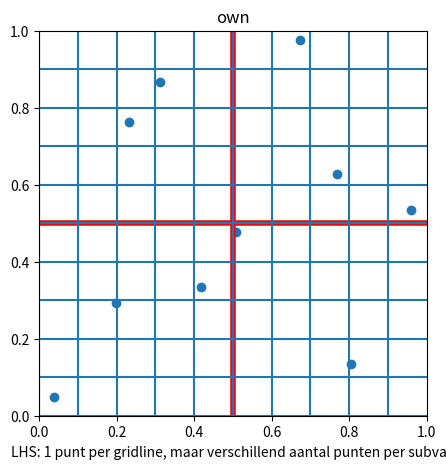

Generate this figure with matplotlib:
import numpy as np
import matplotlib.pyplot as plt

def main():
    
    #of je seed wil
    #np.random.seed(1)
    
    #samples
    n = 10
    
    points = latin_hypercube(n)

    plotter(points, n, "own")

    #nlatin(N)

def orthogonal(n):
    """orthogonal sampling for n samples"""
    
    low_lim = np.arange(0, n)/n
    up_lim = np.arange(1, n+1)/n

def latin_hypercube(n):
    """Latin hypercube sampling for n samples"""

    low_lim = np.arange(0, n)/n
    up_lim = np.arange(1, n+1)/n

    #random points on grid
    points = np.random.uniform(low=low_lim, high = up_lim, size=[2,n]).T

    np.random.shuffle(points[:,1])

    print("LHS:")
    print(points)

    return points

def nlatin(N):
    real_intervals = np.linspace(0, 1, N + 1)
    im_intervals = np.linspace(0, 1, N + 1)

    # draw a list of tuples of coordinates, then shuffle
    points = np.empty(shape=(N, 2))

    for i in range(N):
        points[i, 0] = np.random.uniform(real_intervals[i], real_intervals[i + 1])
        points[i, 1] = np.random.uniform(im_intervals[i], im_intervals[i + 1])

    # shuffle y (im) coordinates
    np.random.shuffle(points[:, 1])

    print("N LHS:")
    print(points)

    return points

def plotter(p, n, title):
    plt.figure(figsize=[5,5])

    plt.title(title)
    plt.xlim([0,1])
    plt.ylim([0,1])
    plt.scatter(p[:,0], p[:,1])
    plt.axvline(x = 0.5, linewidth=4, color='r')
    plt.axhline(y = 0.5, linewidth=4, color='r')
    plt.xlabel("LHS: 1 punt per gridline, maar verschillend aantal punten per subvak")

    #create visual grid
    for i in np.arange(0, 1, 1/n):
        plt.axvline(i)
        plt.axhline(i)
    plt.show()


if __name__ == '__main__':
    main()